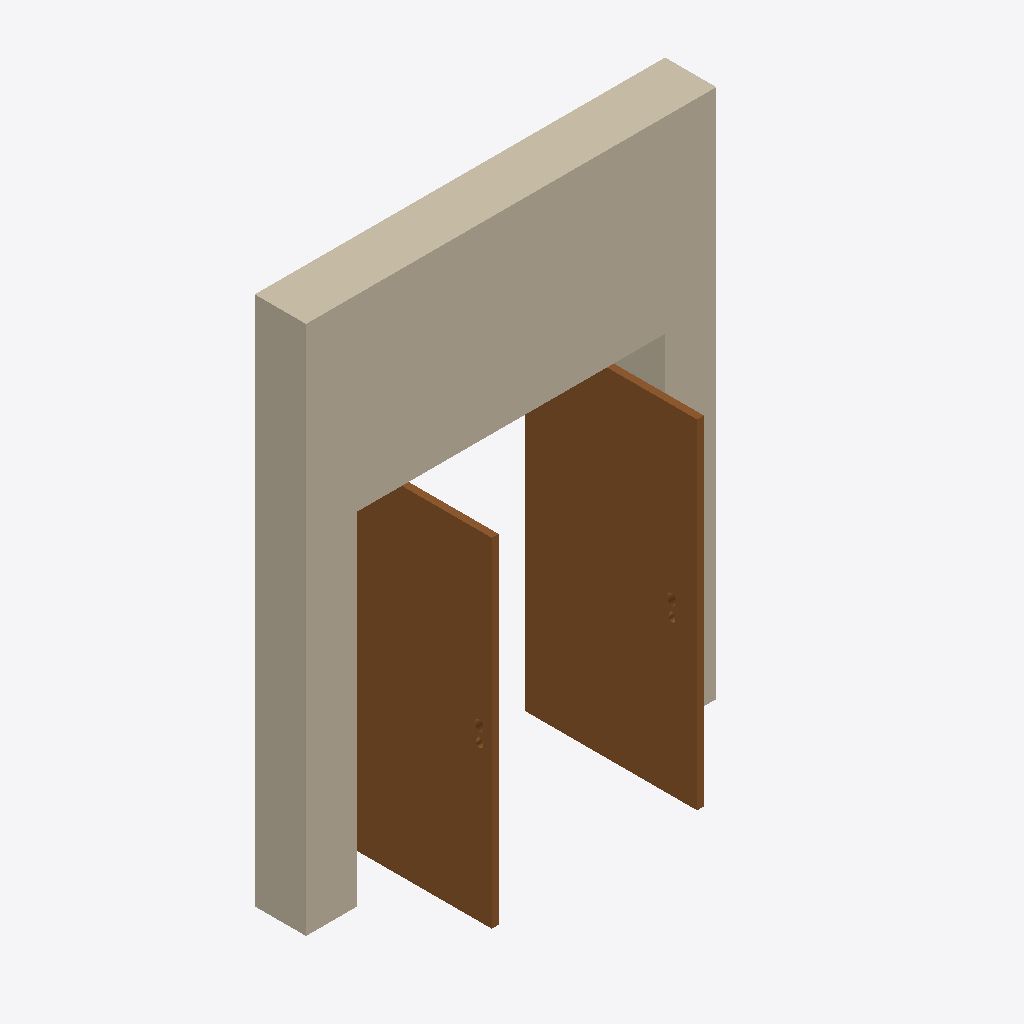
Isometric view of an IFC building model (IFC-SPF (STEP), schema IFC2X3, length unit metre), seen from the south-west, elements coloured by IFC class: 1 wall (beige), 1 door (brown).
Extent 2.4 m × 1.0 m × 3.1 m (x, y, z). Storeys (1): 0 - Piano Terra at 0.00 m. Elements (2): 1 IfcDoor, 1 IfcWallStandardCase.

HEADER;
FILE_DESCRIPTION(('ViewDefinition [CoordinationView_V2.0]'),'2;1');
FILE_NAME('0001','2019-04-27T11:52:13',(''),(''),'The EXPRESS Data Manager Version 5.02.0100.07 : ','20180328_1600(x64) - Exporter 19.0.1.1 - Alterna','');
FILE_SCHEMA(('IFC2X3'));
ENDSEC;
DATA;
#104=IFCPROJECT('1K3ST4ASPBDAQqfkJyiZf2',#41,'0001',$,$,'Nome','Stato',(#96),#91);
#418=IFCSITE('1K3ST4ASPBDAQqfkJyiZf0',#41,'Default',$,'',#417,$,$,.ELEMENT.,(41,47,59,997253),(12,36,0,1373),0.0,$,$);
#114=IFCBUILDING('1K3ST4ASPBDAQqfkJyiZf3',#41,'',$,$,#32,$,'',.ELEMENT.,$,$,#110);
#123=IFCBUILDINGSTOREY('1K3ST4ASPBDAQqfkG3JSON',#41,'0 - Piano Terra',$,$,#121,$,'0 - Piano Terra',.ELEMENT.,0.0);
#165=IFCWALLSTANDARDCASE('3OHC3UOhnC0fHLfrnH4DpX',#41,'Muro di base:Generico - 30 cm:134507',$,'Muro di base:Generico - 30 cm:952',#134,#161,'134507');
#404=IFCDOOR('3OHC3UOhnC0fHLfrnH4C0z',#41,'riprova ante a4:riprova ante a4:135607',$,'riprova ante a4',#497,#398,'135607',1.99999999999998,1.8);
ENDSEC;
